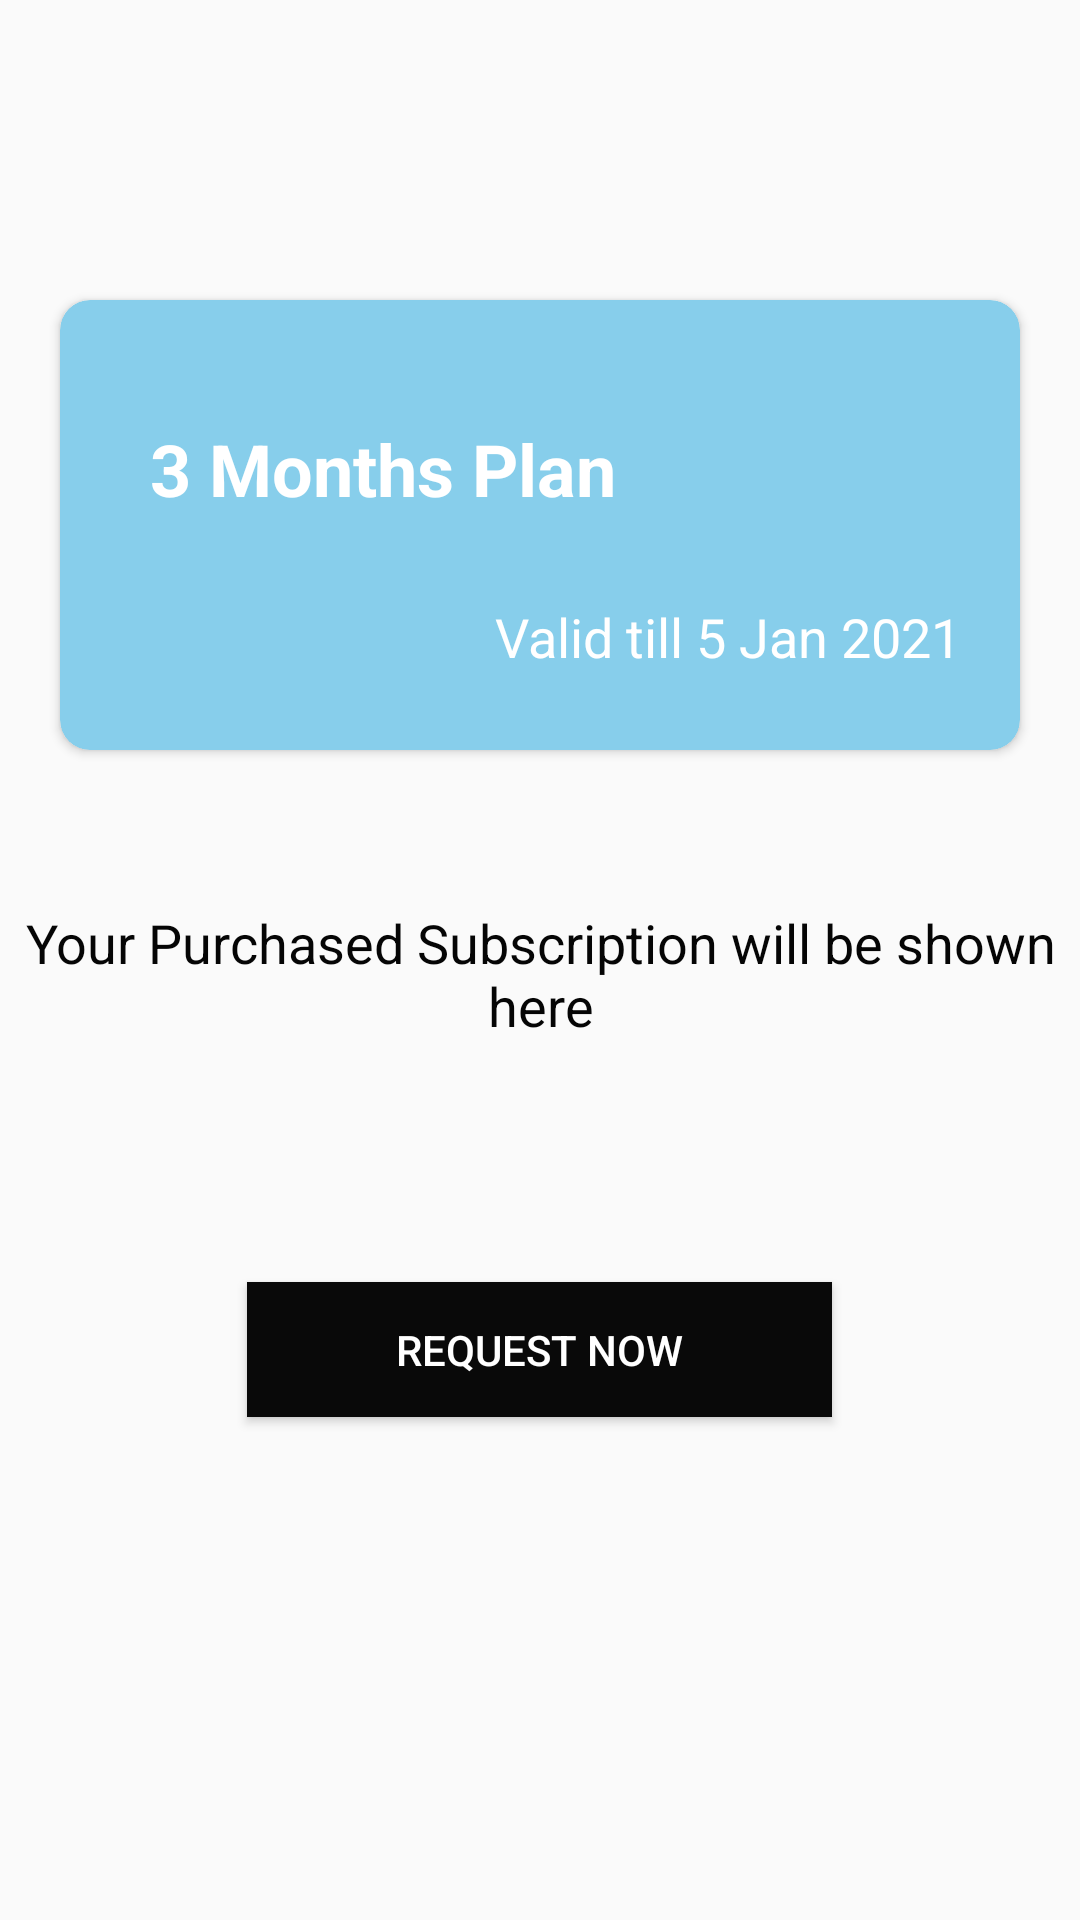

Write the Android layout XML for this screen, with the resource values it uses.
<!-- AndroidManifest.xml: application theme AppTheme -->
<!-- res/layout/activity_subscription.xml -->
<?xml version="1.0" encoding="utf-8"?>
<FrameLayout xmlns:android="http://schemas.android.com/apk/res/android"
    xmlns:app="http://schemas.android.com/apk/res-auto"
    xmlns:tools="http://schemas.android.com/tools"
    android:layout_width="match_parent"
    android:layout_height="match_parent"
    tools:context=".Subscription">


    <LinearLayout
        android:layout_width="match_parent"
        android:layout_height="match_parent"
        android:orientation="vertical"
        android:id="@+id/nosub"
       >


        <ImageView
            android:id="@+id/imageView3"
            android:layout_width="match_parent"
            android:layout_height="182dp"
            android:layout_marginTop="50dp"
            app:srcCompat="@drawable/subimg" />

        <TextView
            android:id="@+id/textView8"
            android:layout_width="match_parent"
            android:layout_height="wrap_content"
            android:layout_marginTop="70dp"
            android:text="Your Purchased Subscription will be shown here"
           android:layout_gravity="center"
            android:textAlignment="center"
            android:textColor="#050505"
            android:textSize="18sp" />

        <Button
            android:id="@+id/requestnowid"
            android:layout_width="195dp"
            android:layout_height="45dp"
            android:layout_gravity="center"
            android:layout_marginTop="80dp"
            android:background="#090909"
            android:text="Request now"
            android:textColor="#FFFFFF" />



    </LinearLayout>





    <LinearLayout
        android:layout_width="match_parent"
        android:layout_height="match_parent"
        android:orientation="vertical"
        android:id="@+id/sub">


        <androidx.cardview.widget.CardView
            android:layout_width="match_parent"
            android:layout_height="150dp"
            android:layout_marginTop="100dp"
            android:layout_marginRight="20dp"
            android:layout_marginLeft="20dp"
            app:cardBackgroundColor="@color/skyblue"
            app:cardCornerRadius="10dp"
           >

            <TextView
                android:id="@+id/subtype"
                android:layout_width="match_parent"
                android:layout_height="wrap_content"
                android:layout_marginLeft="30dp"
                android:layout_marginTop="40dp"

                android:text="@string/months"
                android:textStyle="bold"
                android:textColor="#FFFFFF"
                android:textSize="24sp" />


            <TextView
                android:id="@+id/subdate"
                android:layout_width="match_parent"
                android:layout_height="wrap_content"

                android:layout_marginTop="100dp"

                android:layout_marginRight="20dp"
                android:gravity="end"


                android:text="Valid till 5 Jan 2021"
                android:textColor="#FFFFFF"
                android:textSize="18sp" />

        </androidx.cardview.widget.CardView>

     

    </LinearLayout>














</FrameLayout>
<!-- resources referenced by this layout -->
<resources>
  <color name="skyblue">#87ceeb</color>
  <string name="months"> <b>3 Months Plan</b></string>
  <style name="AppTheme" parent="Theme.AppCompat.Light.DarkActionBar">
          
          <item name="colorPrimary">@color/colorPrimary</item>
          <item name="colorPrimaryDark">@color/colorPrimaryDark</item>
          <item name="colorAccent">@color/colorAccent</item>
      </style>
  <color name="colorPrimary">#0d0d0d</color>
  <color name="colorPrimaryDark">#000000</color>
  <color name="colorAccent">#03DAC5</color>
</resources>
